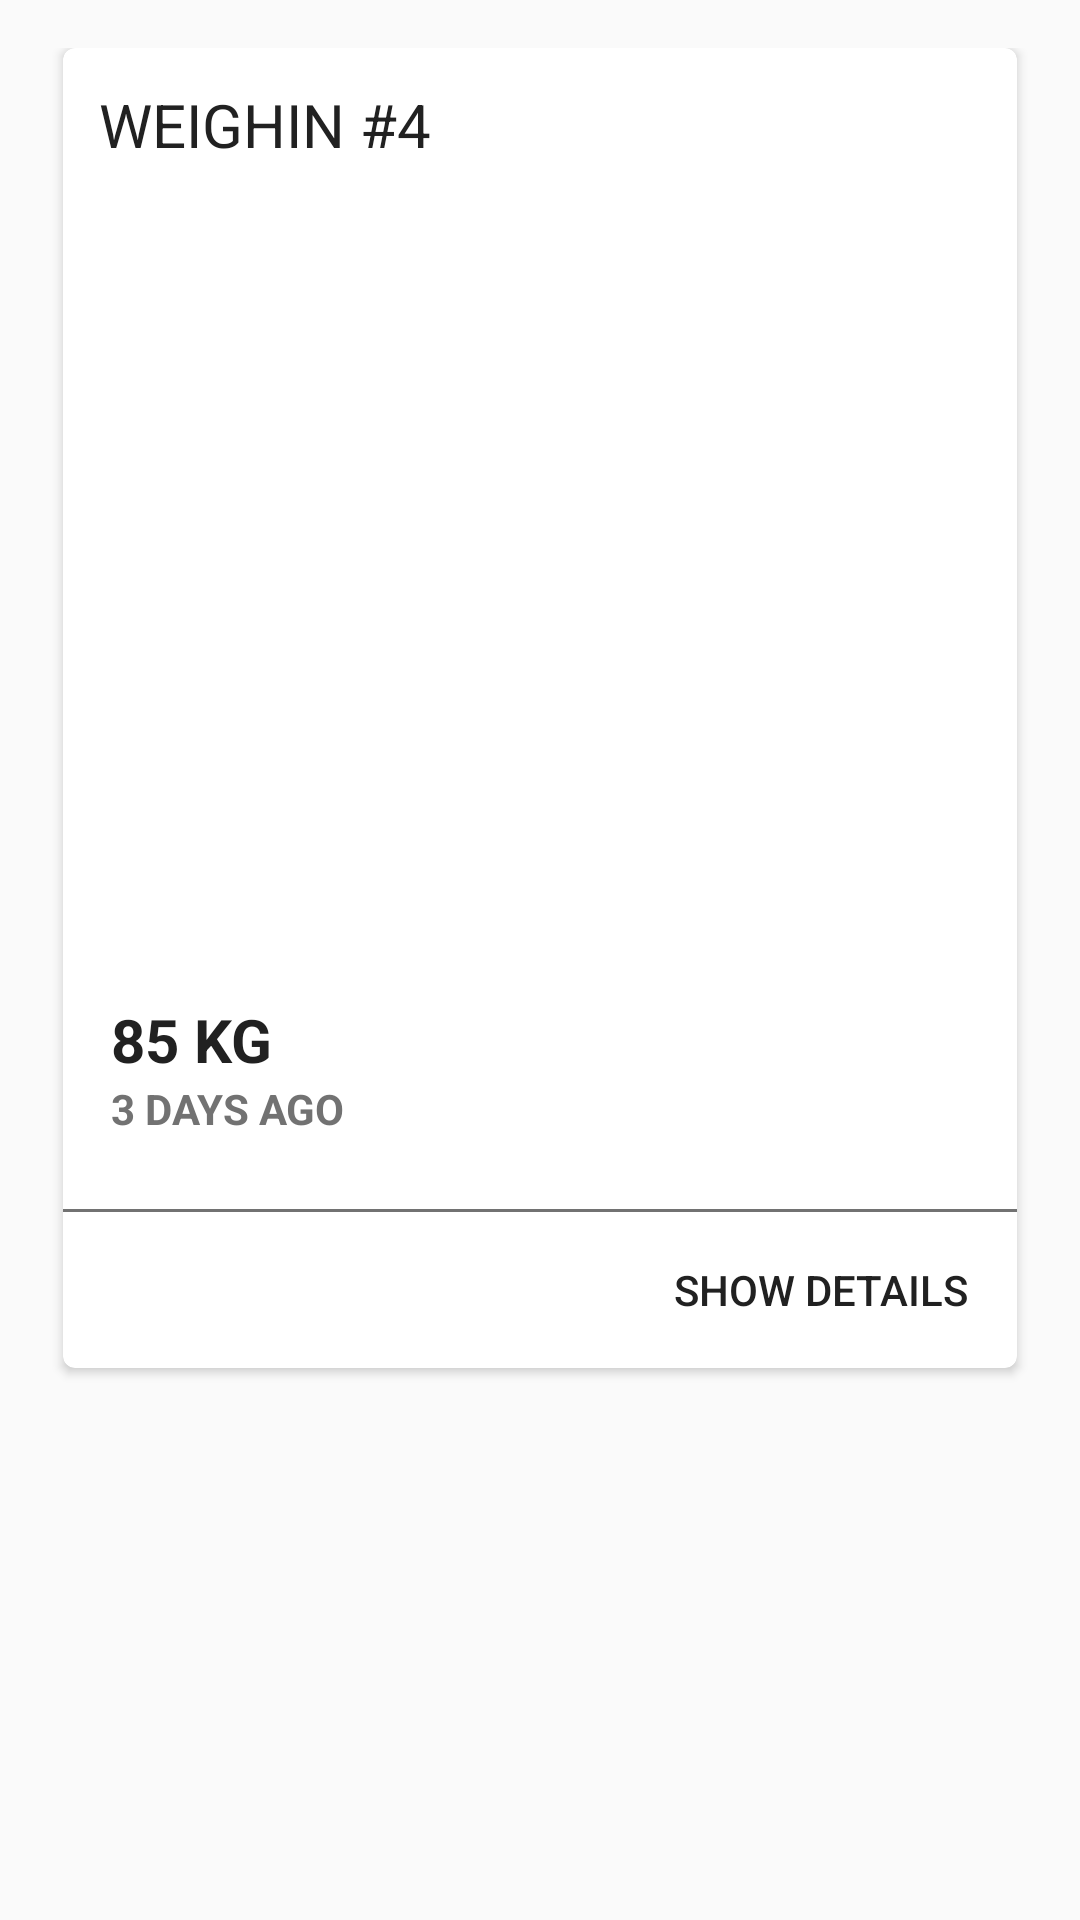

Here is an Android app screen rendered from its layout file. Give the layout XML and the strings, colors and styles it references.
<!-- AndroidManifest.xml: application theme AppBaseTheme -->
<!-- res/layout/weighin_cardview_widget.xml -->
<?xml version="1.0" encoding="utf-8"?>
<LinearLayout xmlns:android="http://schemas.android.com/apk/res/android"
              android:layout_width="match_parent" android:layout_height="match_parent"
              android:padding="16dp"
              android:gravity="center"
    >

<android.support.v7.widget.CardView
    xmlns:card_view="http://schemas.android.com/apk/res-auto"
    xmlns:android="http://schemas.android.com/apk/res/android"
    android:id="@+id/card_view"
    android:layout_width="match_parent"
    android:layout_height="wrap_content"
    card_view:cardCornerRadius="4dp"
    android:layout_margin="5dp"
    android:layout_gravity="center_horizontal"
    >

    <RelativeLayout
        android:layout_width="match_parent"
        android:layout_height="match_parent"
        >

        <TextView
            android:layout_width="wrap_content"
            android:layout_height="wrap_content"
            android:id="@+id/cardView_topTitle"
            style="@style/cardView_topSectionText"
            android:text="WEIGHIN #4"
            android:padding="12dp"
            />

        <ImageView
            android:layout_width="match_parent"
            android:layout_height="250dp"
            android:id="@+id/cardView_image"
            android:src="@drawable/ic_launcher"
            android:layout_below="@id/cardView_topTitle"
            android:elevation="8dp"
            />

        <TextView
            android:id="@+id/cardView_secondaryTitle"
            android:layout_width="wrap_content"
            android:layout_height="wrap_content"
            android:text="85 KG"
            android:gravity="center_vertical"
            style="@style/cardView_secondSectionText"
            android:layout_below="@+id/cardView_image"
            android:layout_alignLeft="@+id/cardView_image"
            android:layout_alignStart="@+id/cardView_image"
            android:layout_marginTop="16dp"
            android:layout_marginLeft="16dp"/>

        <TextView
            android:id="@+id/cardView_subText"
            android:layout_width="wrap_content"
            android:layout_height="wrap_content"
            android:text="3 DAYS AGO"
            android:gravity="center_vertical"
            style="@style/cardView_thirdSectionText"
            android:layout_below="@id/cardView_secondaryTitle"
            android:layout_alignLeft="@+id/cardView_secondaryTitle"
            android:layout_alignStart="@+id/cardView_secondaryTitle"/>

        <View
            android:layout_width="fill_parent"
            android:layout_height="1dp"
            android:id="@+id/cardView_seperator"
            android:background="@color/secondSectionTextColor"
            android:layout_below="@id/cardView_subText"
            android:layout_marginTop="24dp"/>

        <TextView
            android:id="@+id/cardView_alternateText"
            android:layout_width="wrap_content"
            android:layout_height="wrap_content"
            android:text="NO STATISTICS AVAILABLE"
            android:layout_below="@id/cardView_seperator"
            android:gravity="center"
            android:layout_margin="20dp"
            android:visibility="gone"/>

        <Button
            android:id="@+id/cardView_detail_button"
            android:layout_width="wrap_content"
            android:layout_height="36dp"
            android:text="SHOW DETAILS"
            android:textColor="@color/topSectionTextColor"
            android:layout_alignParentRight="true"
            android:layout_alignParentEnd="true"
            android:layout_margin="8dp"
            android:padding="8dp"
            style="?android:attr/borderlessButtonStyle"
            android:layout_below="@id/cardView_seperator" />

    </RelativeLayout>
</android.support.v7.widget.CardView>
    </LinearLayout>
<!-- resources referenced by this layout -->
<resources>
  <color name="secondSectionTextColor">#727272</color>
  <color name="topSectionTextColor">#212121</color>
  <style name="cardView_secondSectionText">
          <item name="android:textColor">@color/topSectionTextColor</item>
          <item name="android:textStyle">bold</item>
          <item name="android:textSize">20dp</item>
      </style>
  <style name="cardView_thirdSectionText">
          <item name="android:textColor">@color/secondSectionTextColor</item>
          <item name="android:textStyle">bold</item>
          <item name="android:textSize">14dp</item>
      </style>
  <style name="cardView_topSectionText">
          <item name="android:textColor">@color/topSectionTextColor</item>
          <item name="android:textStyle">normal</item>
          <item name="android:textSize">20dp</item>
  
  
      </style>
  <style name="AppBaseTheme" parent="Theme.AppCompat.Light">
          
          <item name="colorPrimary">@color/PrimaryColor</item>
  
      </style>
  <color name="PrimaryColor">#00BCD4</color>
</resources>
